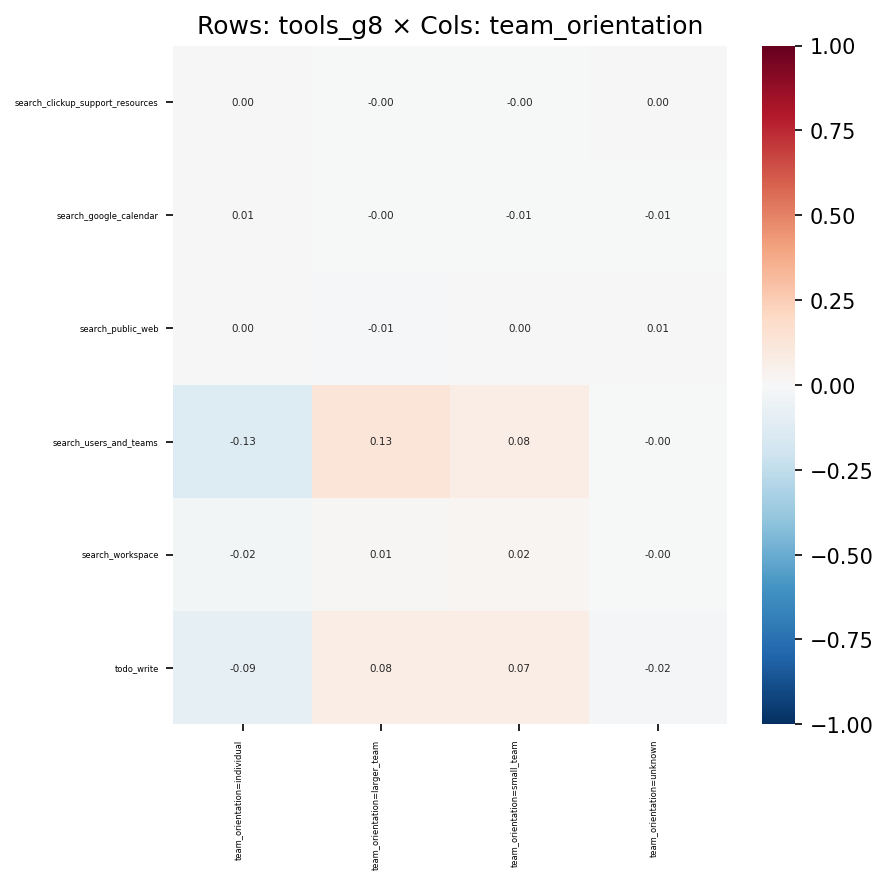

The table this chart was drawn from, first rows:
, team_orientation=individual, team_orientation=larger_team, team_orientation=small_team, team_orientation=unknown
search_clickup_support_resources, 0.003164, -0.001345, -0.003212, 8.882906683420604e-05
search_google_calendar, 0.006874, -0.001888, -0.005143, -0.005516
search_public_web, 0.002088, -0.008296, 0.001335, 0.005176
search_users_and_teams, -0.133, 0.1301, 0.07668, -0.002854
search_workspace, -0.0239, 0.01445, 0.02075, -0.0003707
todo_write, -0.09335, 0.07807, 0.07103, -0.01655
